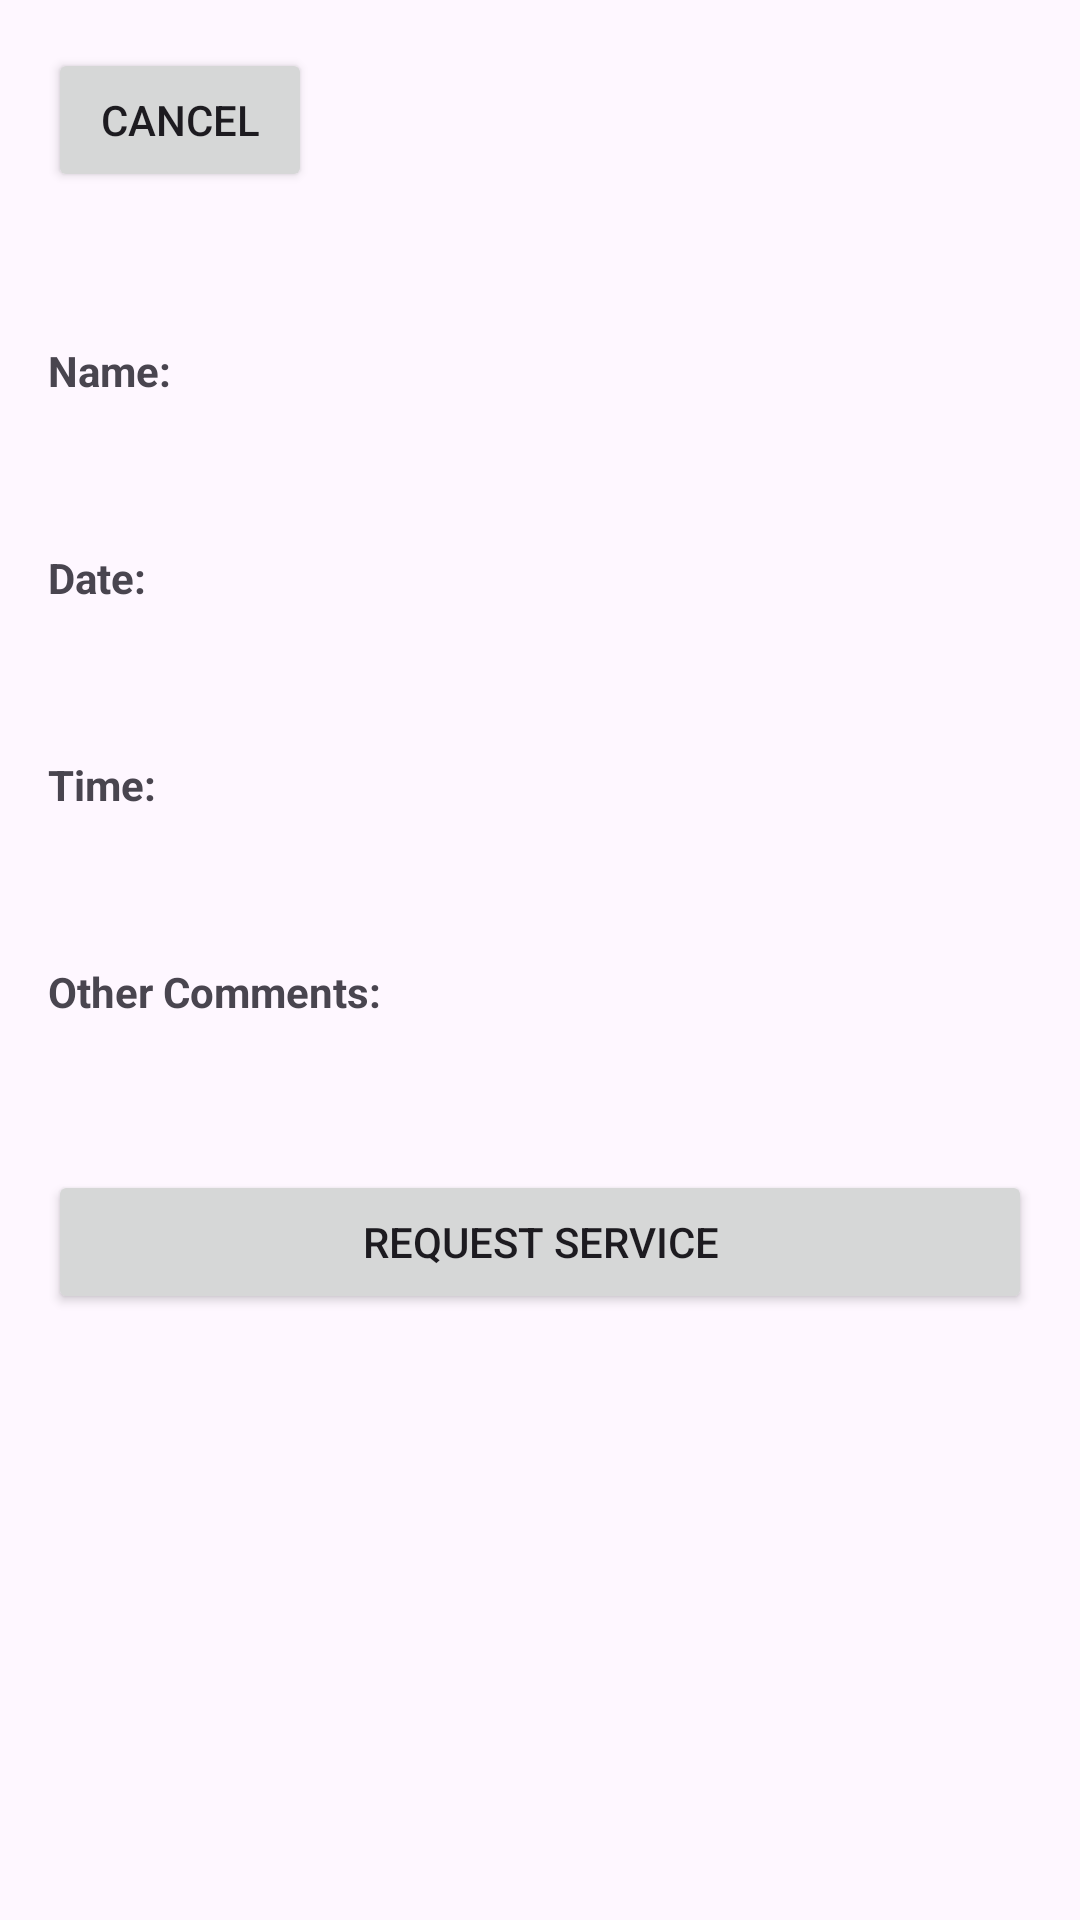

Write the Android layout XML for this screen, with the resource values it uses.
<!-- AndroidManifest.xml: application theme Theme.CSE476Project -->
<!-- res/layout/activity_request.xml -->
<?xml version="1.0" encoding="utf-8"?>
<RelativeLayout xmlns:android="http://schemas.android.com/apk/res/android"
    android:layout_width="match_parent"
    android:layout_height="match_parent"
    android:padding="16dp"
    >

    <Button
        android:layout_width="wrap_content"
        android:layout_height="wrap_content"
        android:id="@+id/requestCancel"
        android:text="@string/cancel" />

    <TextView
        android:id="@+id/textViewNameLabel"
        android:layout_width="wrap_content"
        android:layout_height="wrap_content"
        android:text="@string/name"
        android:textStyle="bold"
        android:width="120dp"
        android:layout_marginTop="50dp"
        android:layout_below="@id/requestCancel"
        />

    <TextView
        android:id="@+id/textViewNameValue"
        android:layout_width="wrap_content"
        android:layout_height="wrap_content"
        android:layout_toRightOf="@id/textViewNameLabel"
        android:layout_marginStart="8dp"
        android:layout_marginTop="50dp"
        android:layout_below="@id/requestCancel"
        android:width="120dp"
        />

    <TextView
        android:id="@+id/textViewDateLabel"
        android:layout_width="wrap_content"
        android:layout_height="wrap_content"
        android:layout_below="@id/textViewNameLabel"
        android:layout_marginTop="50dp"
        android:text="@string/date"
        android:textStyle="bold"
        android:width="120dp"
        />

    <TextView
        android:id="@+id/textViewDateValue"
        android:layout_width="wrap_content"
        android:layout_height="wrap_content"
        android:layout_below="@id/textViewNameValue"
        android:layout_toRightOf="@id/textViewDateLabel"
        android:layout_marginStart="8dp"
        android:layout_marginTop="50dp"
        android:width="120dp" />

    <TextView
        android:id="@+id/textViewTimeLabel"
        android:layout_width="wrap_content"
        android:layout_height="wrap_content"
        android:layout_below="@id/textViewDateLabel"
        android:layout_marginTop="50dp"
        android:text="@string/time"
        android:textStyle="bold"
        android:width="120dp"/>

    <TextView
        android:id="@+id/textViewTimeValue"
        android:layout_width="wrap_content"
        android:layout_height="wrap_content"
        android:layout_below="@id/textViewDateValue"
        android:layout_toRightOf="@id/textViewTimeLabel"
        android:layout_marginStart="8dp"
        android:layout_marginTop="50dp"
        android:width="120dp" />

    <TextView
        android:id="@+id/textViewCommentsLabel"
        android:layout_width="wrap_content"
        android:layout_height="wrap_content"
        android:layout_below="@id/textViewTimeLabel"
        android:layout_marginTop="50dp"
        android:text="@string/other_comments"
        android:textStyle="bold"
        android:width="120dp"/>

    <TextView
        android:id="@+id/textViewCommentsValue"
        android:layout_width="wrap_content"
        android:layout_height="wrap_content"
        android:layout_below="@id/textViewTimeValue"
        android:layout_toRightOf="@id/textViewCommentsLabel"
        android:layout_marginStart="8dp"
        android:layout_marginTop="50dp"
        android:width="120dp" />

    <Button
        android:id="@+id/buttonRequestService"
        android:layout_width="match_parent"
        android:layout_height="wrap_content"
        android:text="@string/request_service"
        android:layout_below="@id/textViewCommentsValue"
        android:layout_marginTop="50dp"/>

</RelativeLayout>
<!-- resources referenced by this layout -->
<resources>
  <string name="cancel">Cancel</string>
  <string name="date">Date:</string>
  <string name="name">Name:</string>
  <string name="other_comments">Other Comments:</string>
  <string name="request_service">Request Service</string>
  <string name="time">Time:</string>
  <style name="Theme.CSE476Project" parent="Base.Theme.CSE476Project" />
  <style name="Base.Theme.CSE476Project" parent="Theme.Material3.DayNight.NoActionBar">
          
          
      </style>
</resources>
